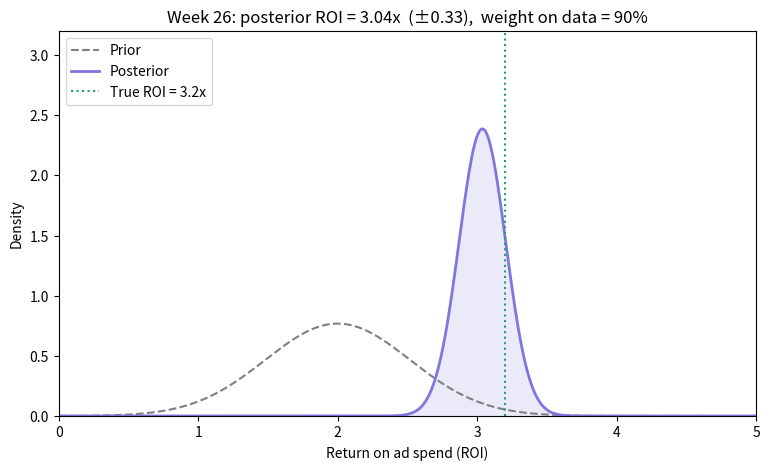

This figure's Python source:
"""
Bayes' theorem for Media Mix Modeling (MMM)
===========================================

Bayes' theorem:   P(theta | data) = P(data | theta) * P(theta) / P(data)

In MMM language:
    theta      = a channel's true ROI (or its regression coefficient)
    prior      = what we believe about ROI before this dataset
                 (past studies, lift tests, benchmarks)
    likelihood = what the observed weekly sales data says
    posterior  = the updated belief: a precision-weighted blend of both

Part 1 uses a closed-form Normal-Normal conjugate update (same math as
the interactive animation). Part 2 sketches a real Bayesian MMM in PyMC.

Run:  pip install numpy matplotlib   (Part 1)
      pip install pymc               (Part 2, optional)
"""

import numpy as np
import matplotlib.pyplot as plt
from matplotlib.animation import FuncAnimation
from scipy import stats

# ----------------------------------------------------------------------
# Part 1: Conjugate Bayesian update, animated week by week
# ----------------------------------------------------------------------

# --- Prior belief about TV ROI ---------------------------------------
prior_mean = 2.0        # we believe TV returns ~2x per dollar
prior_n    = 3          # "worth 3 weeks of data" — prior confidence
sigma      = 0.9        # week-to-week noise in observed ROI

# --- Simulated "true" world ------------------------------------------
rng      = np.random.default_rng(42)
true_roi = 3.2          # reality is better than we believed
n_weeks  = 26
weekly_obs = rng.normal(true_roi, sigma, size=n_weeks)


def posterior_params(obs: np.ndarray):
    """Normal-Normal conjugate update.

    Precision (1/variance) is additive: the posterior mean is the
    precision-weighted average of prior mean and data mean. This IS
    Bayes' theorem, solved analytically for the Gaussian case.
    """
    n = len(obs)
    prior_prec = prior_n / sigma**2          # confidence in the prior
    data_prec  = n / sigma**2                # confidence in the data
    total_prec = prior_prec + data_prec

    post_mean = (prior_prec * prior_mean + data_prec * obs.mean()) / total_prec \
        if n > 0 else prior_mean
    post_sd = np.sqrt(1.0 / total_prec)
    weight_on_data = data_prec / total_prec
    return post_mean, post_sd, weight_on_data


# --- Animation: watch the posterior sharpen as weeks arrive ----------
x = np.linspace(0, 5, 400)
fig, ax = plt.subplots(figsize=(9, 5))

prior_pdf = stats.norm.pdf(x, prior_mean, sigma / np.sqrt(prior_n))
ax.plot(x, prior_pdf, "--", color="gray", label="Prior")
post_line, = ax.plot([], [], color="#7F77DD", lw=2, label="Posterior")
post_fill = None
title = ax.set_title("")
ax.axvline(true_roi, color="#1D9E75", ls=":", label=f"True ROI = {true_roi}x")
ax.set_xlabel("Return on ad spend (ROI)")
ax.set_ylabel("Density")
ax.set_xlim(0, 5)
ax.set_ylim(0, 3.2)
ax.legend(loc="upper left")


def update(frame):
    global post_fill
    obs = weekly_obs[:frame]
    mu, sd, w = posterior_params(obs)
    pdf = stats.norm.pdf(x, mu, sd)
    post_line.set_data(x, pdf)
    if post_fill is not None:
        post_fill.remove()
    post_fill = ax.fill_between(x, pdf, alpha=0.15, color="#7F77DD")
    title.set_text(
        f"Week {frame}: posterior ROI = {mu:.2f}x  "
        f"(±{1.96*sd:.2f}),  weight on data = {w:.0%}"
    )
    return post_line,


anim = FuncAnimation(fig, update, frames=range(0, n_weeks + 1),
                     interval=250, repeat=False)
# plt.tight_layout()
# plt.show()
#To save instead:  
anim.save("bayes_mmm.gif", writer="pillow", fps=4)


# ----------------------------------------------------------------------
# Part 2: What this looks like in a real Bayesian MMM (PyMC sketch)
# ----------------------------------------------------------------------
# In practice MMM estimates many channel coefficients at once, with
# adstock (carryover) and saturation (diminishing returns). Priors do
# the same job as above: they keep noisy, collinear media data from
# producing implausible ROIs, and MCMC gives full posteriors instead
# of point estimates.

PYMC_SKETCH = """
import pymc as pm
import numpy as np

def geometric_adstock(x, alpha, l_max=8):
    w = alpha ** np.arange(l_max)
    w = w / w.sum()
    return np.convolve(x, w)[: len(x)]

with pm.Model() as mmm:
    # --- Priors (the Bayesian part) ---
    intercept = pm.Normal("intercept", mu=sales.mean(), sigma=sales.std())

    # HalfNormal prior: media effects can't be negative.
    # This single choice eliminates the nonsense negative-ROI
    # estimates that plain OLS produces on collinear media data.
    beta_tv     = pm.HalfNormal("beta_tv", sigma=1.0)
    beta_search = pm.HalfNormal("beta_search", sigma=1.0)

    # Adstock decay: Beta prior keeps it in (0, 1)
    alpha_tv = pm.Beta("alpha_tv", alpha=2, beta=2)

    # Saturation (Hill/logistic) half-saturation point
    lam_tv = pm.Gamma("lam_tv", alpha=3, beta=1)

    noise = pm.HalfNormal("noise", sigma=sales.std())

    # --- Likelihood: how spend maps to sales ---
    tv_effect = beta_tv * pm.math.tanh(
        geometric_adstock(tv_spend, 0.5) / lam_tv
    )
    mu = intercept + tv_effect + beta_search * search_spend

    pm.Normal("sales", mu=mu, sigma=noise, observed=sales)

    # --- Posterior: Bayes' theorem, computed by MCMC ---
    trace = pm.sample(2000, tune=1000, target_accept=0.9)

# trace now holds the full posterior for every parameter:
#   ROI point estimate  -> posterior mean of beta_tv
#   uncertainty         -> credible interval, e.g.
#                          az.hdi(trace, var_names=["beta_tv"])
# Budget decisions can use the whole distribution, e.g.
# P(ROI_tv > ROI_search) computed directly from posterior samples.
"""

if __name__ == "__main__":
    print(PYMC_SKETCH)
